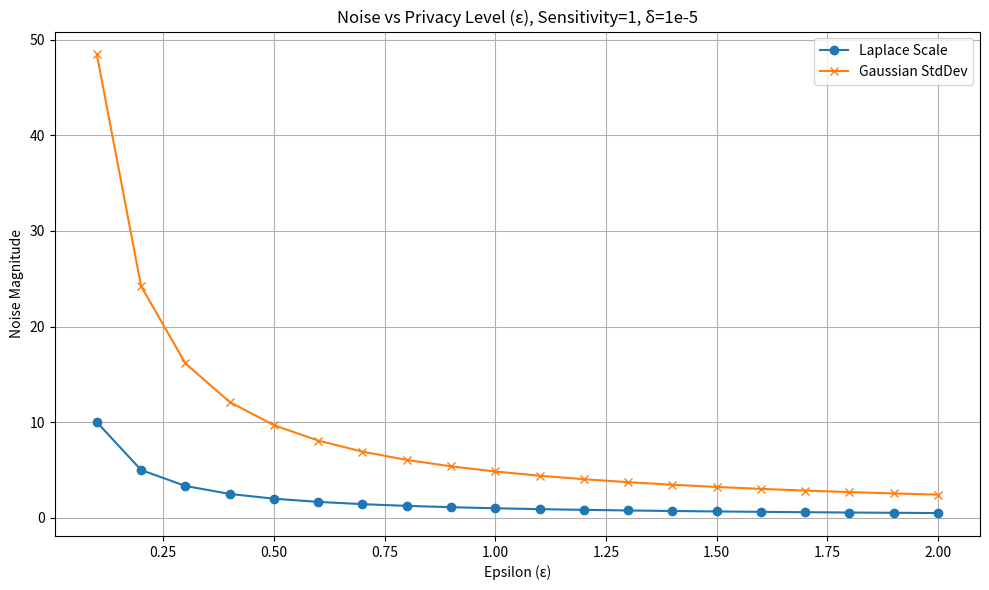

Here is the Python script that generated this plot:
import numpy as np
import matplotlib.pyplot as plt

# Define a function to calculate noise for Laplace and Gaussian mechanisms
def calculate_noise(epsilon, delta, sensitivity):
    # Laplace scale parameter
    laplace_scale = sensitivity / epsilon

    # Gaussian standard deviation
    gaussian_stddev = np.sqrt(2 * np.log(1.25 / delta)) * sensitivity / epsilon

    return laplace_scale, gaussian_stddev

# Example ranges for epsilon and sensitivity
epsilons = np.linspace(0.1, 2.0, 20)  # reasonable epsilon range
sensitivity = 1.0
delta = 1e-5

laplace_scales = []
gaussian_stddevs = []

for eps in epsilons:
    lap_scale, gauss_std = calculate_noise(eps, delta, sensitivity)
    laplace_scales.append(lap_scale)
    gaussian_stddevs.append(gauss_std)

# Plotting the noise scale vs epsilon
plt.figure(figsize=(10, 6))
plt.plot(epsilons, laplace_scales, label='Laplace Scale', marker='o')
plt.plot(epsilons, gaussian_stddevs, label='Gaussian StdDev', marker='x')
plt.xlabel('Epsilon (ε)')
plt.ylabel('Noise Magnitude')
plt.title('Noise vs Privacy Level (ε), Sensitivity=1, δ=1e-5')
plt.legend()
plt.grid(True)
plt.tight_layout()
plt.show()

